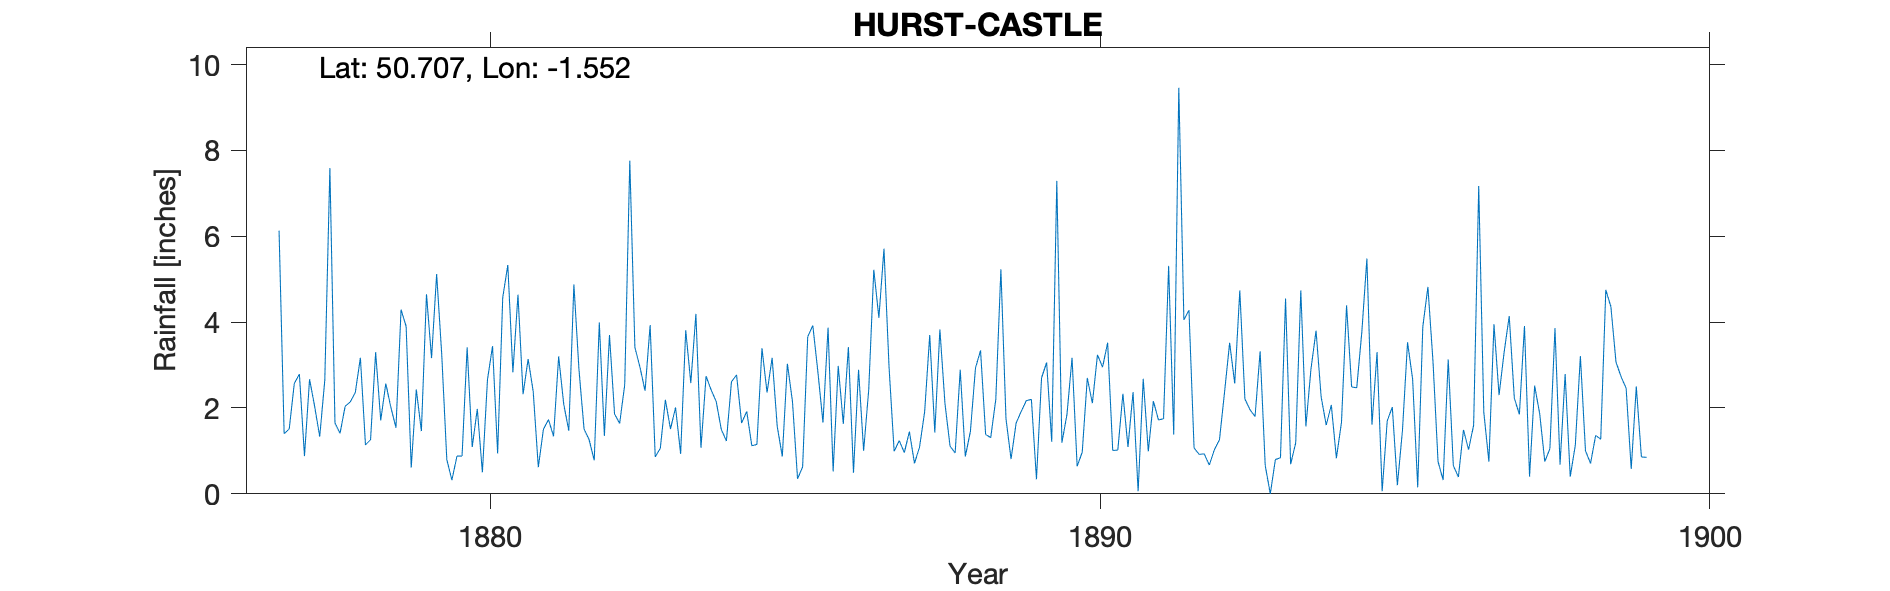

The table this chart was drawn from, first rows:
HURST-CASTLE, , , , , , , , , , , , , , , , , , , , , , , 
Grid ref, SZ317898, Long, -1.552, Lat, 50.71, Elevation, 75, ft, , , , , , , , , , , , , , , 
Station no, RR1537, , , , , , , , , , , , , , , , , , , , , , 
, 1870, 1871, 1872, 1873, 1874, 1875, 1876, 1877, 1878, 1879, 1880, 1881, 1882, 1883, 1884, 1885, 1886, 1887, 1888, 1889, 1890, 1891, 1892
January, , , , , , , , 6.13, 1.41, 4.29, 0.88, 2.32, 1.51, 2.4, 2.74, 2.36, 3.87, 2.95, 1.11, 0.81, 3.17, 2.37, 1.07
February, , , , , , , , 1.4, 2.04, 3.9, 3.41, 3.14, 1.26, 3.93, 2.42, 3.17, 0.52, 0.99, 0.95, 1.65, 0.64, 0.06, 0.92
March, , , , , , , , 1.51, 2.14, 0.61, 1.09, 2.38, 0.78, 0.86, 2.15, 1.57, 2.98, 1.24, 2.89, 1.92, 0.97, 2.68, 0.93
April, , , , , , , , 2.57, 2.36, 2.43, 1.98, 0.62, 3.99, 1.06, 1.5, 0.87, 1.63, 0.96, 0.87, 2.17, 2.7, 0.99, 0.67
May, , , , , , , , 2.79, 3.17, 1.46, 0.5, 1.5, 1.35, 2.19, 1.23, 3.03, 3.42, 1.45, 1.45, 2.2, 2.11, 2.16, 1.03
June, , , , , , , , 0.88, 1.14, 4.65, 2.66, 1.73, 3.7, 1.51, 2.61, 2.15, 0.49, 0.71, 2.93, 0.34, 3.24, 1.72, 1.26
July, , , , , , , , 2.67, 1.26, 3.16, 3.44, 1.34, 1.86, 2.01, 2.77, 0.35, 2.89, 1.09, 3.34, 2.7, 2.95, 1.75, 2.37
August, , , , , , , , 2.04, 3.3, 5.12, 0.94, 3.2, 1.64, 0.93, 1.65, 0.63, 1, 1.91, 1.38, 3.06, 3.52, 5.31, 3.52
September, , , , , , , , 1.33, 1.71, 3.25, 4.57, 2.09, 2.54, 3.81, 1.92, 3.66, 2.42, 3.7, 1.31, 1.21, 1.01, 1.38, 2.57
October, , , , , , , , 2.65, 2.57, 0.8, 5.33, 1.47, 7.76, 2.58, 1.12, 3.92, 5.22, 1.43, 2.2, 7.29, 1.02, 9.46, 4.74
November, , , , , , , , 7.59, 2.01, 0.32, 2.83, 4.88, 3.41, 4.19, 1.15, 2.84, 4.1, 3.83, 5.23, 1.19, 2.33, 4.05, 2.21
December, , , , , , , , 1.65, 1.54, 0.88, 4.64, 2.89, 2.95, 1.07, 3.39, 1.66, 5.71, 2.1, 1.75, 1.85, 1.09, 4.28, 1.96
Total, , , , , , , , 33.21, 24.65, 30.87, 32.27, 27.56, 32.75, 26.54, 24.65, 26.21, 34.25, 22.36, 25.41, 26.39, 24.75, 36.21, 23.25
1899 Total value removed - incomplete ye…, , , , , , , , , , , , , , , , , , , , , , , 
